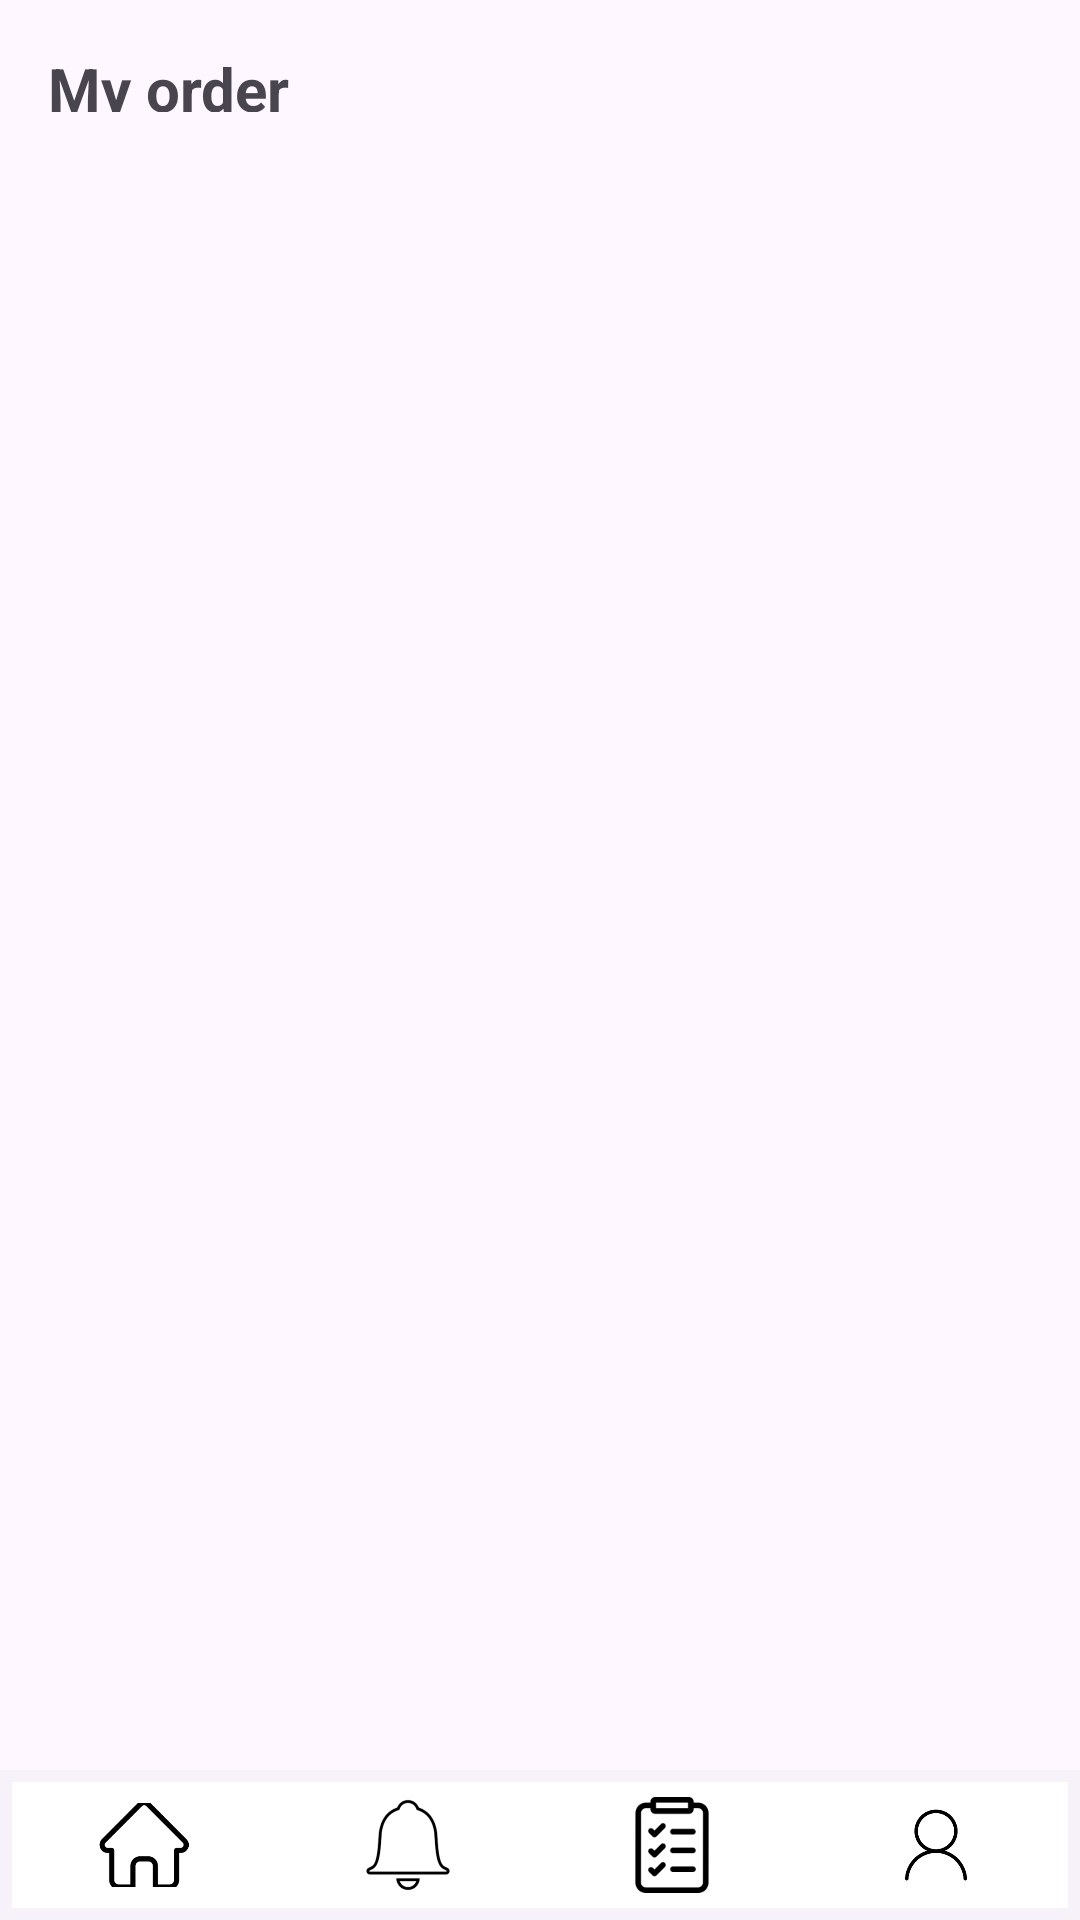

Produce the Android XML layout that renders to this screen, including the resource entries it uses.
<!-- AndroidManifest.xml: application theme Theme.ShoesStoreAndroidApp -->
<!-- res/layout/activity_purchase_history.xml -->
<?xml version="1.0" encoding="utf-8"?>
<LinearLayout xmlns:android="http://schemas.android.com/apk/res/android"
    xmlns:app="http://schemas.android.com/apk/res-auto"
    android:layout_width="match_parent"
    android:orientation="vertical"
    android:layout_marginTop="10dp"
    android:layout_height="match_parent">

    

        <TextView
            android:layout_width="match_parent"
            android:layout_height="0dp"
            android:layout_weight="0.8"
            android:text="My order"
            android:textSize="20sp"
            android:textStyle="bold"
            android:padding="16dp" />
    <androidx.recyclerview.widget.RecyclerView
        android:id="@+id/rcvOrderHistory"
        android:layout_width="match_parent"
        android:layout_height="0dp"
        android:layout_weight="8"/>
    <com.google.android.material.navigation.NavigationView
        android:id="@+id/navigationView"
        android:layout_width="match_parent"
        android:layout_height="50dp"
        app:layout_constraintBottom_toBottomOf="parent"
        app:layout_constraintEnd_toEndOf="parent"
        app:layout_constraintHorizontal_bias="0.528"
        app:layout_constraintStart_toEndOf="@+id/shoes_item_recyclerView"
        app:layout_constraintStart_toStartOf="parent">

        <LinearLayout
            android:layout_width="match_parent"
            android:layout_height="match_parent"
            android:layout_margin="4dp"
            android:backgroundTint="#FFEB3B"
            android:orientation="horizontal">

            <ImageButton
                android:id="@+id/imgbtnHome"
                android:layout_width="0dp"
                android:layout_height="wrap_content"
                android:layout_weight="1"
                android:background="@color/white"
                android:padding="7dp"
                android:scaleType="fitCenter"
                app:srcCompat="@drawable/home_icon" />


            <ImageButton
                android:id="@+id/imgbtnNoti"
                android:layout_width="0dp"
                android:layout_height="wrap_content"
                android:layout_weight="1"
                android:background="@color/white"
                android:padding="5dp"
                android:scaleType="fitCenter"
                app:srcCompat="@drawable/bell_icon" />
            <ImageButton
                android:id="@+id/imgbtnOrderHistory"
                android:layout_width="0dp"
                android:layout_height="wrap_content"
                android:layout_weight="1"
                android:background="@color/white"
                android:padding="5dp"
                android:scaleType="fitCenter"
                app:srcCompat="@drawable/list_icon" />

            <ImageButton
                android:id="@+id/imgbtnUser"
                android:layout_width="0dp"
                android:layout_height="wrap_content"
                android:layout_weight="1"
                android:background="@color/white"
                android:padding="5dp"
                android:scaleType="fitCenter"
                app:srcCompat="@drawable/user_icon" />

        </LinearLayout>
    </com.google.android.material.navigation.NavigationView>

</LinearLayout>
<!-- resources referenced by this layout -->
<resources>
  <!-- drawable bell_icon: png bitmap (drawable, 3952 bytes) -->
  <!-- drawable home_icon: png bitmap (drawable, 3346 bytes) -->
  <!-- drawable list_icon: png bitmap (drawable, 2492 bytes) -->
  <!-- drawable user_icon: png bitmap (drawable, 3740 bytes) -->
  <style name="Theme.ShoesStoreAndroidApp" parent="Base.Theme.ShoesStoreAndroidApp" />
  <style name="Base.Theme.ShoesStoreAndroidApp" parent="Theme.Material3.DayNight.NoActionBar">
          
          
  
          
          <item name="android:statusBarColor">@android:color/transparent</item>
          
          
      </style>
  <!-- not gathered from this repository: default colours our renderer supplied (Android Studio template values) -->
  <color name="white">#FFFFFFFF</color>
</resources>
